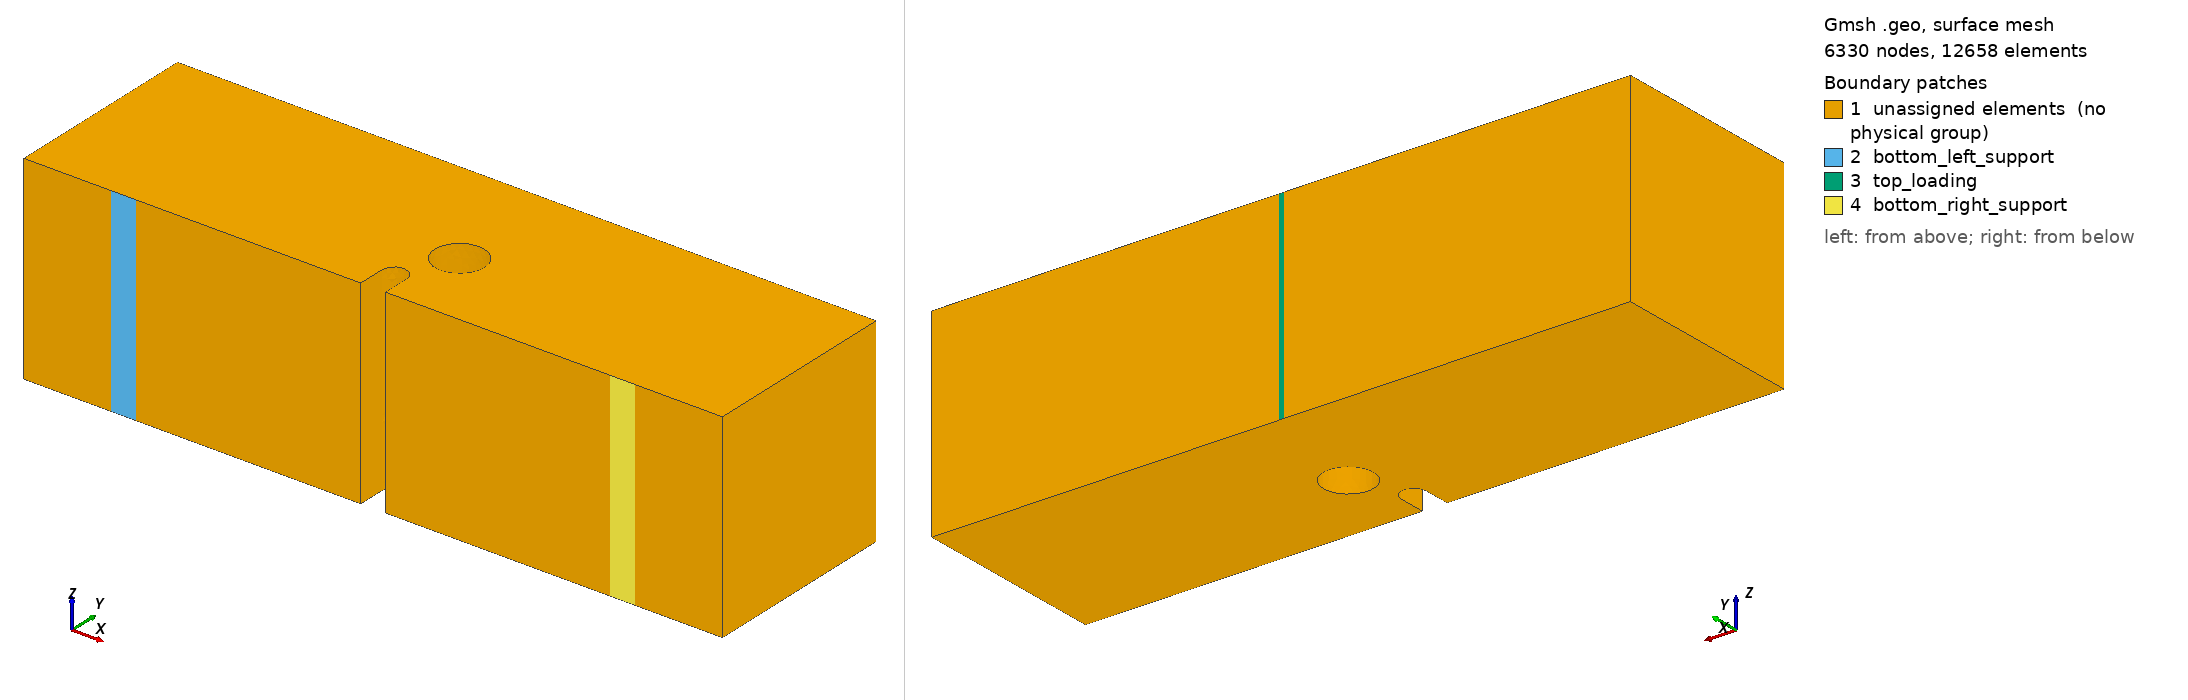

Gmsh geometry script, surface-meshed: 6330 nodes, 12658 surface elements. Boundary patches (legend numbers): 1 unassigned elements (no physical group), 2 bottom_left_support, 3 top_loading, 4 bottom_right_support. Left view from above one corner, right view from below the opposite corner. Legend entries are the model's physical surfaces; 'unassigned elements' are surfaces in no physical group. The drawing asked Gmsh for element sizes between 1% and 20% of the model's largest extent; the script's own settings can give other sizes.

=== mesh_whole_3d_x1mm_y1.6mm.geo (drawn) ===
SetFactory("OpenCASCADE");

//==============================================================================
// MESH PARAMETERS
//==============================================================================
// Global mesh size parameters
lc = 0.001;          // Global mesh size (1 mm)
lc_refined = 5e-5;   // Refined mesh size in notch region (50 microns)
lc_support = 2.5e-4; // Refined mesh size at support regions (250 microns)
extrude_z = 0.008;   // Total thickness in z-direction (8 mm)

//==============================================================================
// HOLE PARAMETERS (position relative to notch tip)
//==============================================================================
// Notch tip coordinates (reference point)
notch_tip_x = 0.0140;
notch_tip_y = 0.0016;

// Hole position offset from notch tip
// dx = hole_center_x - notch_tip_x
// dy = hole_center_y - notch_tip_y
dx = 0.001;          // Horizontal offset (1 mm to the right of notch tip)
dy = 0.0016;         // Vertical offset (1.6 mm above notch tip)

// Hole geometry
hole_radius = 0.001; // Hole radius (1 mm)

// Computed hole center coordinates
hole_center_x = notch_tip_x + dx;
hole_center_y = notch_tip_y + dy;
hole_center_z = extrude_z / 2.0;  // Center in z-direction

// Element type: Tetrahedral elements
// Geometry: 3D beam with notch and cylindrical hole above notch
// Hole position is parameterized by (dx, dy) offset from notch tip
// XY-plane refinement: 50 microns in notch region, 1 mm elsewhere
// Refinement is controlled by background mesh fields, not layer distribution
//==============================================================================

// Define square corner points (2D base in XY plane at z=0)
Point(1) = {      0,      0,   0, lc};
Point(2) = { 0.0135,      0,   0, lc};
Point(3) = { 0.0135, 0.0011,   0, lc};
Point(4) = { 0.0140, 0.0016,   0, lc};
Point(5) = { 0.0145, 0.0011,   0, lc};
Point(6) = { 0.0145,      0,   0, lc};
Point(7) = { 0.0280,      0,   0, lc};
Point(8) = { 0.0280, 0.0080,   0, lc};
Point(9) = {      0, 0.0080,   0, lc};
Point(14) = { 0.0140, 0.0011, 0, lc};  // Circle center for notch

// POINTS FOR THE THREE SURFACE PATCHES (1mm wide each)
// Bottom left support patch: x = 0.0035 to 0.0045
Point(19) = { 0.0035,      0, 0, lc};  // Left boundary of left support
Point(20) = { 0.0045,      0, 0, lc};  // Right boundary of left support

// Bottom right support patch: x = 0.0235 to 0.0245
Point(21) = { 0.0235,      0, 0, lc};  // Left boundary of right support
Point(22) = { 0.0245,      0, 0, lc};  // Right boundary of right support

// Top loading patch: x = 0.0135 to 0.0145
Point(23) = { 0.0139, 0.0080, 0, lc};  // Left boundary of loading patch
Point(24) = { 0.0141, 0.0080, 0, lc};  // Right boundary of loading patch

// Define square edges with subdivisions for the three patches
Line(1) = {1, 19};       // Bottom left corner to left support patch start
Line(2) = {19, 20};      // LEFT SUPPORT PATCH (1mm wide)
Line(3) = {20, 2};       // Left support patch end to notch start
Line(4) = {2, 3};        // Notch vertical
Circle(5) = {3, 14, 4};  // Notch circle left
Circle(6) = {4, 14, 5};  // Notch circle right
Line(7) = {5, 6};        // Notch vertical
Line(8) = {6, 21};       // Notch end to right support patch start
Line(9) = {21, 22};      // RIGHT SUPPORT PATCH (1mm wide)
Line(10) = {22, 7};      // Right support patch end to right corner
Line(11) = {7, 8};       // Right edge
Line(12) = {8, 24};      // Top right to loading patch right edge
Line(13) = {24, 23};     // LOADING PATCH (1mm wide)
Line(14) = {23, 9};      // Loading patch left edge to top left corner
Line(15) = {9, 1};       // Left edge

// Loop and surface for the square
Curve Loop(1) = {1, 2, 3, 4, 5, 6, 7, 8, 9, 10, 11, 12, 13, 14, 15};
Plane Surface(1) = {1};

// Extrude the surface in z-direction to create 3D volume
// Using tetrahedral elements
// Z-direction refinement will be controlled by background mesh field

out[] = Extrude {0, 0, extrude_z} {
  Surface{1};
  // No Recombine -> creates tetrahedral elements
};

Printf("Z-direction mesh: Tetrahedral elements with field-based refinement");

// Query the actual volume ID after extrusion (before creating cylinder)
vols_after_extrude[] = Volume "*";
Printf("Volume after extrusion: %g (count: %g)", vols_after_extrude[0], #vols_after_extrude[]);
main_vol = vols_after_extrude[0];

//==============================================================================
// CREATE CYLINDRICAL HOLE
//==============================================================================
// Create a cylinder through the entire thickness
// Cylinder(tag) = {x, y, z, dx, dy, dz, r} - creates cylinder from (x,y,z) along direction (dx,dy,dz)
Cylinder(100) = {hole_center_x, hole_center_y, 0, 0, 0, extrude_z, hole_radius};

Printf("Hole center: (%g, %g), radius: %g", hole_center_x, hole_center_y, hole_radius);
Printf("Hole position relative to notch tip: dx=%g, dy=%g", dx, dy);

// Subtract the cylinder from the main volume using actual volume ID
Printf("Subtracting cylinder (Volume 100) from main volume (Volume %g)", main_vol);
BooleanDifference{ Volume{main_vol}; Delete; }{ Volume{100}; Delete; }

// Print extrusion output for debugging
Printf("=== After Boolean Difference (hole subtraction) ===");

// Query all volumes after Boolean operation (volume ID changes after BooleanDifference)
all_vols[] = Volume "*";
Printf("Total volumes found: %g", #all_vols[]);
If (#all_vols[] > 0)
  For i In {0:#all_vols[]-1}
    Printf("  Volume[%g] = %g", i, all_vols[i]);
  EndFor
EndIf

// Query all surfaces to find the boundary patches
// After BooleanDifference, surface IDs change, so we query by geometric location
all_surfs[] = Surface "*";
Printf("Total surfaces found: %g", #all_surfs[]);

// Define Physical Volume using the volume after Boolean operation
If (#all_vols[] > 0)
  Physical Volume("volume") = {all_vols[0]};
  Printf("Physical Volume 'volume': Volume %g", all_vols[0]);
Else
  Printf("ERROR: No volumes found!");
EndIf

// Find surfaces by bounding box after Boolean operation
// Surface In BoundingBox {xmin, ymin, zmin, xmax, ymax, zmax}
// Use small tolerance (eps) to capture the surfaces

eps = 1e-6;

// Left support patch: x = 0.0035 to 0.0045, y = 0, z = 0 to extrude_z
left_support_surfs[] = Surface In BoundingBox {
  0.0035-eps, -eps, -eps,
  0.0045+eps, eps, extrude_z+eps
};
Printf("Left support surfaces found: %g", #left_support_surfs[]);
If (#left_support_surfs[] > 0)
  Physical Surface("bottom_left_support") = {left_support_surfs[0]};
  Printf("Physical Surface 'bottom_left_support': Surface %g", left_support_surfs[0]);
EndIf

// Right support patch: x = 0.0235 to 0.0245, y = 0, z = 0 to extrude_z
right_support_surfs[] = Surface In BoundingBox {
  0.0235-eps, -eps, -eps,
  0.0245+eps, eps, extrude_z+eps
};
Printf("Right support surfaces found: %g", #right_support_surfs[]);
If (#right_support_surfs[] > 0)
  Physical Surface("bottom_right_support") = {right_support_surfs[0]};
  Printf("Physical Surface 'bottom_right_support': Surface %g", right_support_surfs[0]);
EndIf

// Top loading patch: x = 0.0135 to 0.0145, y = 0.008, z = 0 to extrude_z
loading_surfs[] = Surface In BoundingBox {
  0.0135-eps, 0.0080-eps, -eps,
  0.0145+eps, 0.0080+eps, extrude_z+eps
};
Printf("Loading surfaces found: %g", #loading_surfs[]);
If (#loading_surfs[] > 0)
  Physical Surface("top_loading") = {loading_surfs[0]};
  Printf("Physical Surface 'top_loading': Surface %g", loading_surfs[0]);
EndIf

Printf("===================================================");

// Store surface IDs for mesh refinement fields
left_support_surf = left_support_surfs[0];
right_support_surf = right_support_surfs[0];

// Mesh refinement fields for tetrahedral elements
// Field 1: Refine in the notch region (XY plane)
Field[1] = Box;
Field[1].VIn = lc_refined;  // Mesh size inside the notch region (50 microns)
Field[1].VOut = lc;         // Mesh size outside (1 mm)
Field[1].XMin = 0.013;
Field[1].XMax = 0.015;
Field[1].YMin = 0;
Field[1].YMax = 0.008;
Field[1].ZMin = 0;
Field[1].ZMax = extrude_z;
Field[1].Thickness = 0.003;

// Field 3: Refine between notch and hole (ligament region)
// Region from notch tip to hole bottom edge
Field[3] = Box;
Field[3].VIn = lc_refined;  // Same refined mesh size as notch region
Field[3].VOut = lc;         // Mesh size outside
Field[3].XMin = notch_tip_x - 0.001;  // Extend left of notch
Field[3].XMax = hole_center_x + hole_radius + 0.001;  // Extend past hole
Field[3].YMin = notch_tip_y;  // Start at notch tip
Field[3].YMax = hole_center_y + hole_radius + 0.001;  // Extend past hole top
Field[3].ZMin = 0;
Field[3].ZMax = extrude_z;
Field[3].Thickness = 0.002;  // Smooth transition thickness

// Field 4: Distance from bottom left support surface
Field[4] = Distance;
Field[4].SurfacesList = {left_support_surf};

// Field 5: Threshold for smooth transition around left support
Field[5] = Threshold;
Field[5].InField = 4;
Field[5].SizeMin = lc_support;   // Mesh size at surface (250 microns)
Field[5].SizeMax = lc;           // Mesh size far from surface (1 mm)
Field[5].DistMin = 0.001;        // Start transition at 1mm from surface
Field[5].DistMax = 0.003;        // End transition at 3mm from surface

// Field 7: Distance from bottom right support surface
Field[7] = Distance;
Field[7].SurfacesList = {right_support_surf};

// Field 8: Threshold for smooth transition around right support
Field[8] = Threshold;
Field[8].InField = 7;
Field[8].SizeMin = lc_support;   // Mesh size at surface (250 microns)
Field[8].SizeMax = lc;           // Mesh size far from surface (1 mm)
Field[8].DistMin = 0.001;        // Start transition at 1mm from surface
Field[8].DistMax = 0.003;        // End transition at 3mm from surface

// Field 6: Combine all fields (use minimum)
Field[6] = Min;
Field[6].FieldsList = {1, 3, 5, 8};

Background Field = 6;

Printf("Mesh refinement: Notch region (XY) + Bottom supports (distance-based)");
Printf("Geometry: 3D beam with cylindrical hole at (x=%g, y=%g), radius=%g", hole_center_x, hole_center_y, hole_radius);
